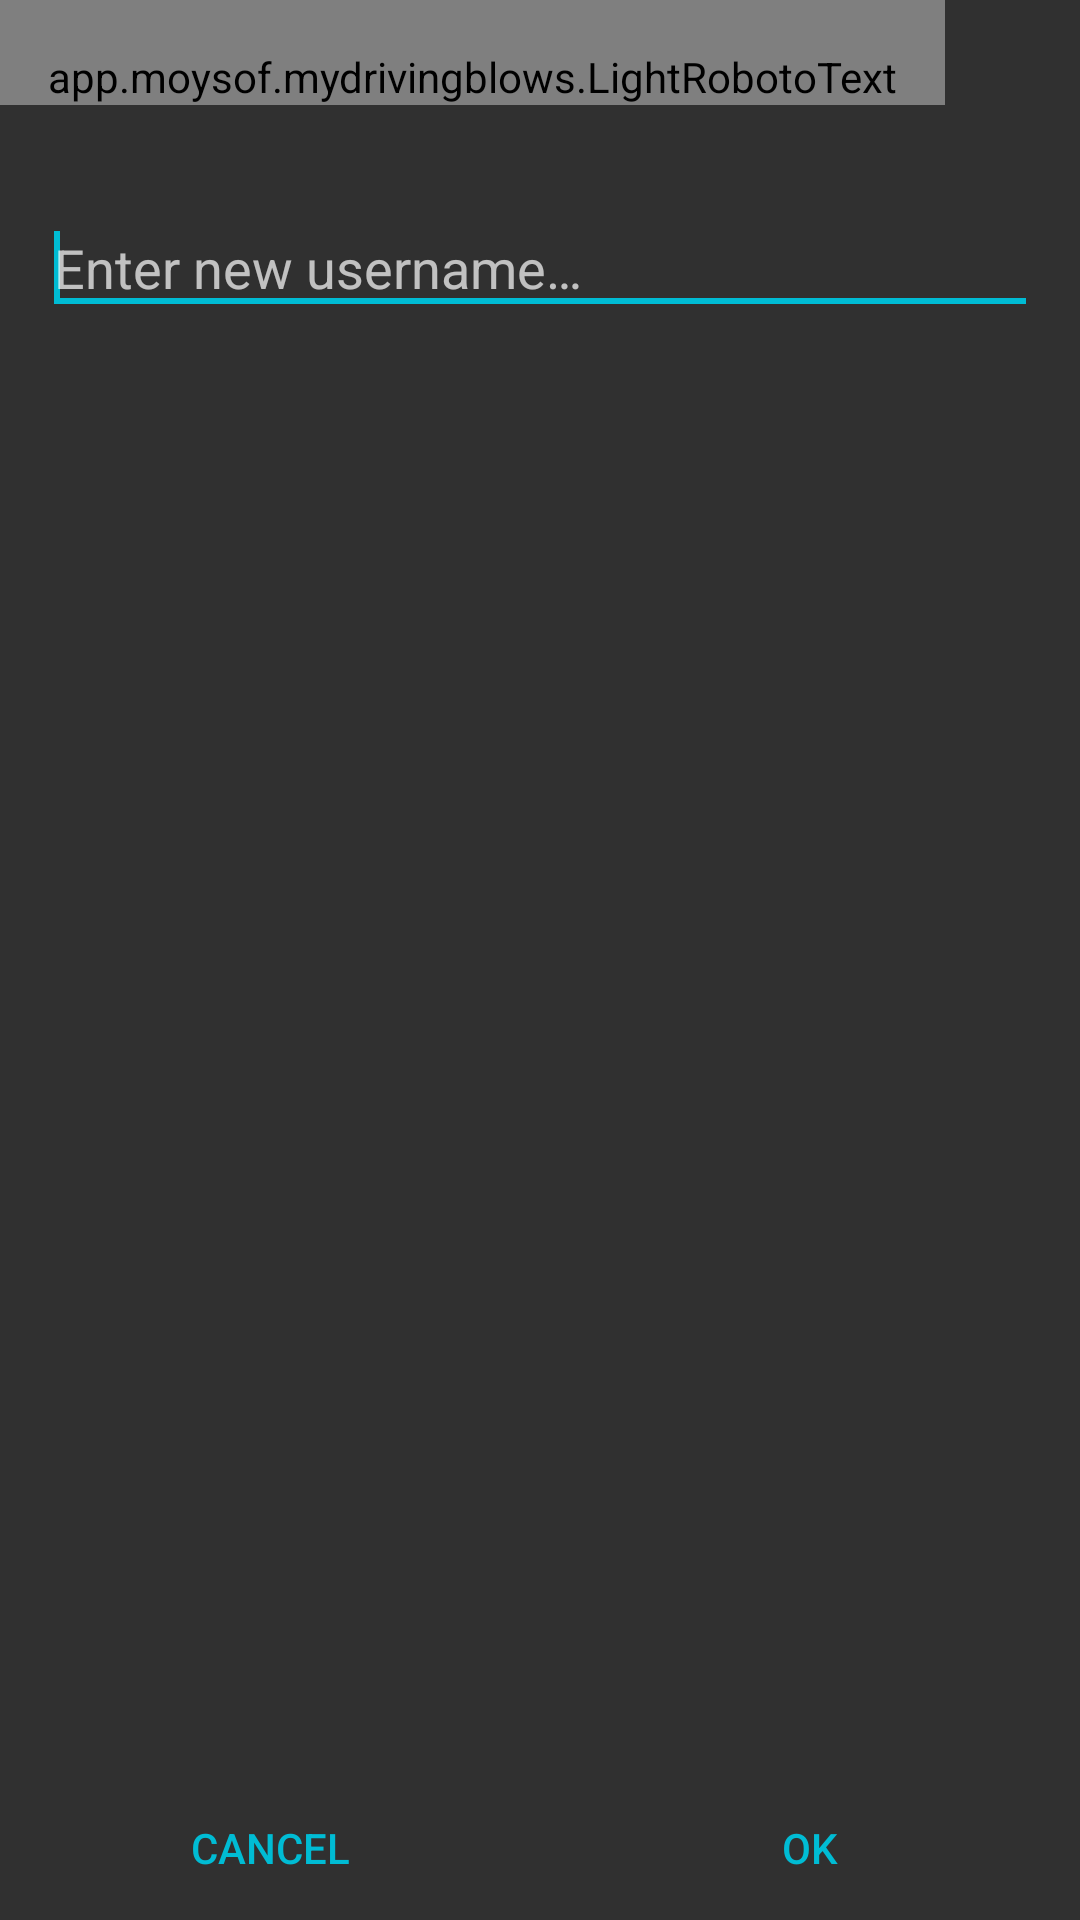

Produce the Android XML layout that renders to this screen, including the resource entries it uses.
<!-- AndroidManifest.xml: activity theme AppBaseTheme.ActionBar -->
<!-- res/layout/activity_username.xml -->
<LinearLayout xmlns:android="http://schemas.android.com/apk/res/android"
    xmlns:tools="http://schemas.android.com/tools"
    android:layout_width="match_parent"
    android:layout_height="match_parent"
    android:orientation="vertical" >

    <app.moysof.mydrivingblows.LightRobotoText
        android:id="@+id/textView1"
        android:layout_width="wrap_content"
        android:layout_height="wrap_content"
        android:paddingLeft="16dp"
        android:paddingRight="16dp"
        android:paddingTop="16dp"
        android:text="@string/username_description"
        android:textColor="#fff"
        android:textSize="14sp" />

    <EditText
        android:id="@+id/usernameEditText"
        android:layout_width="match_parent"
        android:layout_height="wrap_content"
        android:layout_marginLeft="14dp"
        android:layout_marginRight="14dp"
        android:layout_marginTop="32dp"
        android:digits="1234567890qwertyuiopasdfghjklzxcvbnmQWERTYUIOPASDFGHJKLZXCVBNM.-_"
        android:ems="10"
        android:hint="@string/username_hint" >

        <requestFocus />
    </EditText>

    <View
        android:id="@+id/view1"
        android:layout_width="wrap_content"
        android:layout_height="match_parent"
        android:layout_weight="1" />

    <LinearLayout
        style="?android:attr/buttonBarStyle"
        android:layout_width="match_parent"
        android:layout_height="wrap_content"
        android:layout_alignParentBottom="true"
        android:gravity="bottom|right"
        android:orientation="horizontal" >

        <Button
            android:id="@+id/buttonCancel"
            style="?android:attr/buttonBarButtonStyle"
            android:layout_width="0dp"
            android:layout_height="wrap_content"
            android:layout_weight="1"
            android:onClick="cancel"
            android:text="Cancel" />

        <Button
            android:id="@+id/buttonOk"
            style="?android:attr/buttonBarButtonStyle"
            android:layout_width="0dp"
            android:layout_height="wrap_content"
            android:layout_weight="1"
            android:onClick="ok"
            android:text="OK" />
    </LinearLayout>

</LinearLayout>
<!-- resources referenced by this layout -->
<resources>
  <string name="username_description">You can create own username, in order to hide your personal Facebook account.\n\nMyDrivingBlows respects all confidential information, and always keeps it in secret.</string>
  <string name="username_hint">Enter new username…</string>
  <style name="AppBaseTheme.ActionBar" parent="Theme.AppCompat">
          <item name="colorPrimary">@color/primary</item>
          <item name="colorPrimaryDark">@color/primary_dark</item>
          <item name="colorAccent">@color/accent</item>
          <item name="windowActionModeOverlay">true</item>
      </style>
  <color name="primary">#455A64</color>
  <color name="primary_dark">#263238</color>
  <color name="accent">#00BCD4</color>
</resources>
